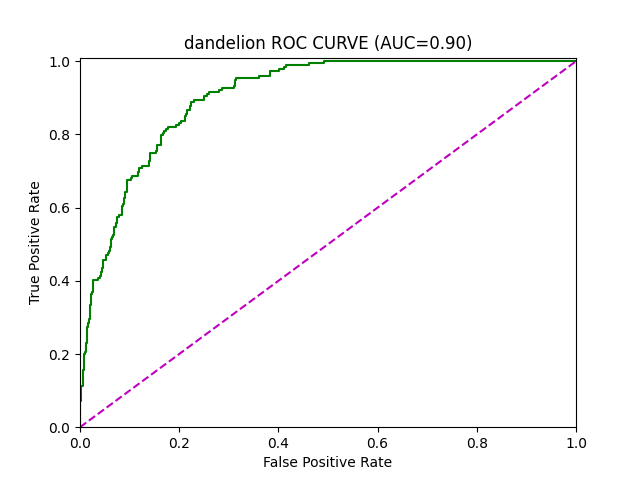

Source data for this figure (header and first rows):
AUC, 0.9038438183143066
FPR, 0.0, 0.0, 0.0, 0.001812, 0.001812, 0.005435, 0.005435, 0.007246, 0.007246, 0.01087, 0.01087, 0.01268, 0.01268, 0.01449, 0.01449, 0.0163, 0.0163, 0.01812, 0.01812, 0.01993, 0.01993, 0.02174, 0.02174
TPR, 0.0, 0.005587, 0.07263, 0.07263, 0.1117, 0.1117, 0.1564, 0.1564, 0.2011, 0.2011, 0.2067, 0.2067, 0.2291, 0.2291, 0.2737, 0.2737, 0.2849, 0.2849, 0.2961, 0.2961, 0.3352, 0.3352, 0.3631
Threshold, 1.955, 0.9555, 0.9098, 0.9086, 0.8886, 0.8872, 0.8673, 0.8661, 0.8585, 0.8536, 0.852, 0.8509, 0.8336, 0.8323, 0.8202, 0.8165, 0.8124, 0.8092, 0.8056, 0.7998, 0.7833, 0.781, 0.7636
